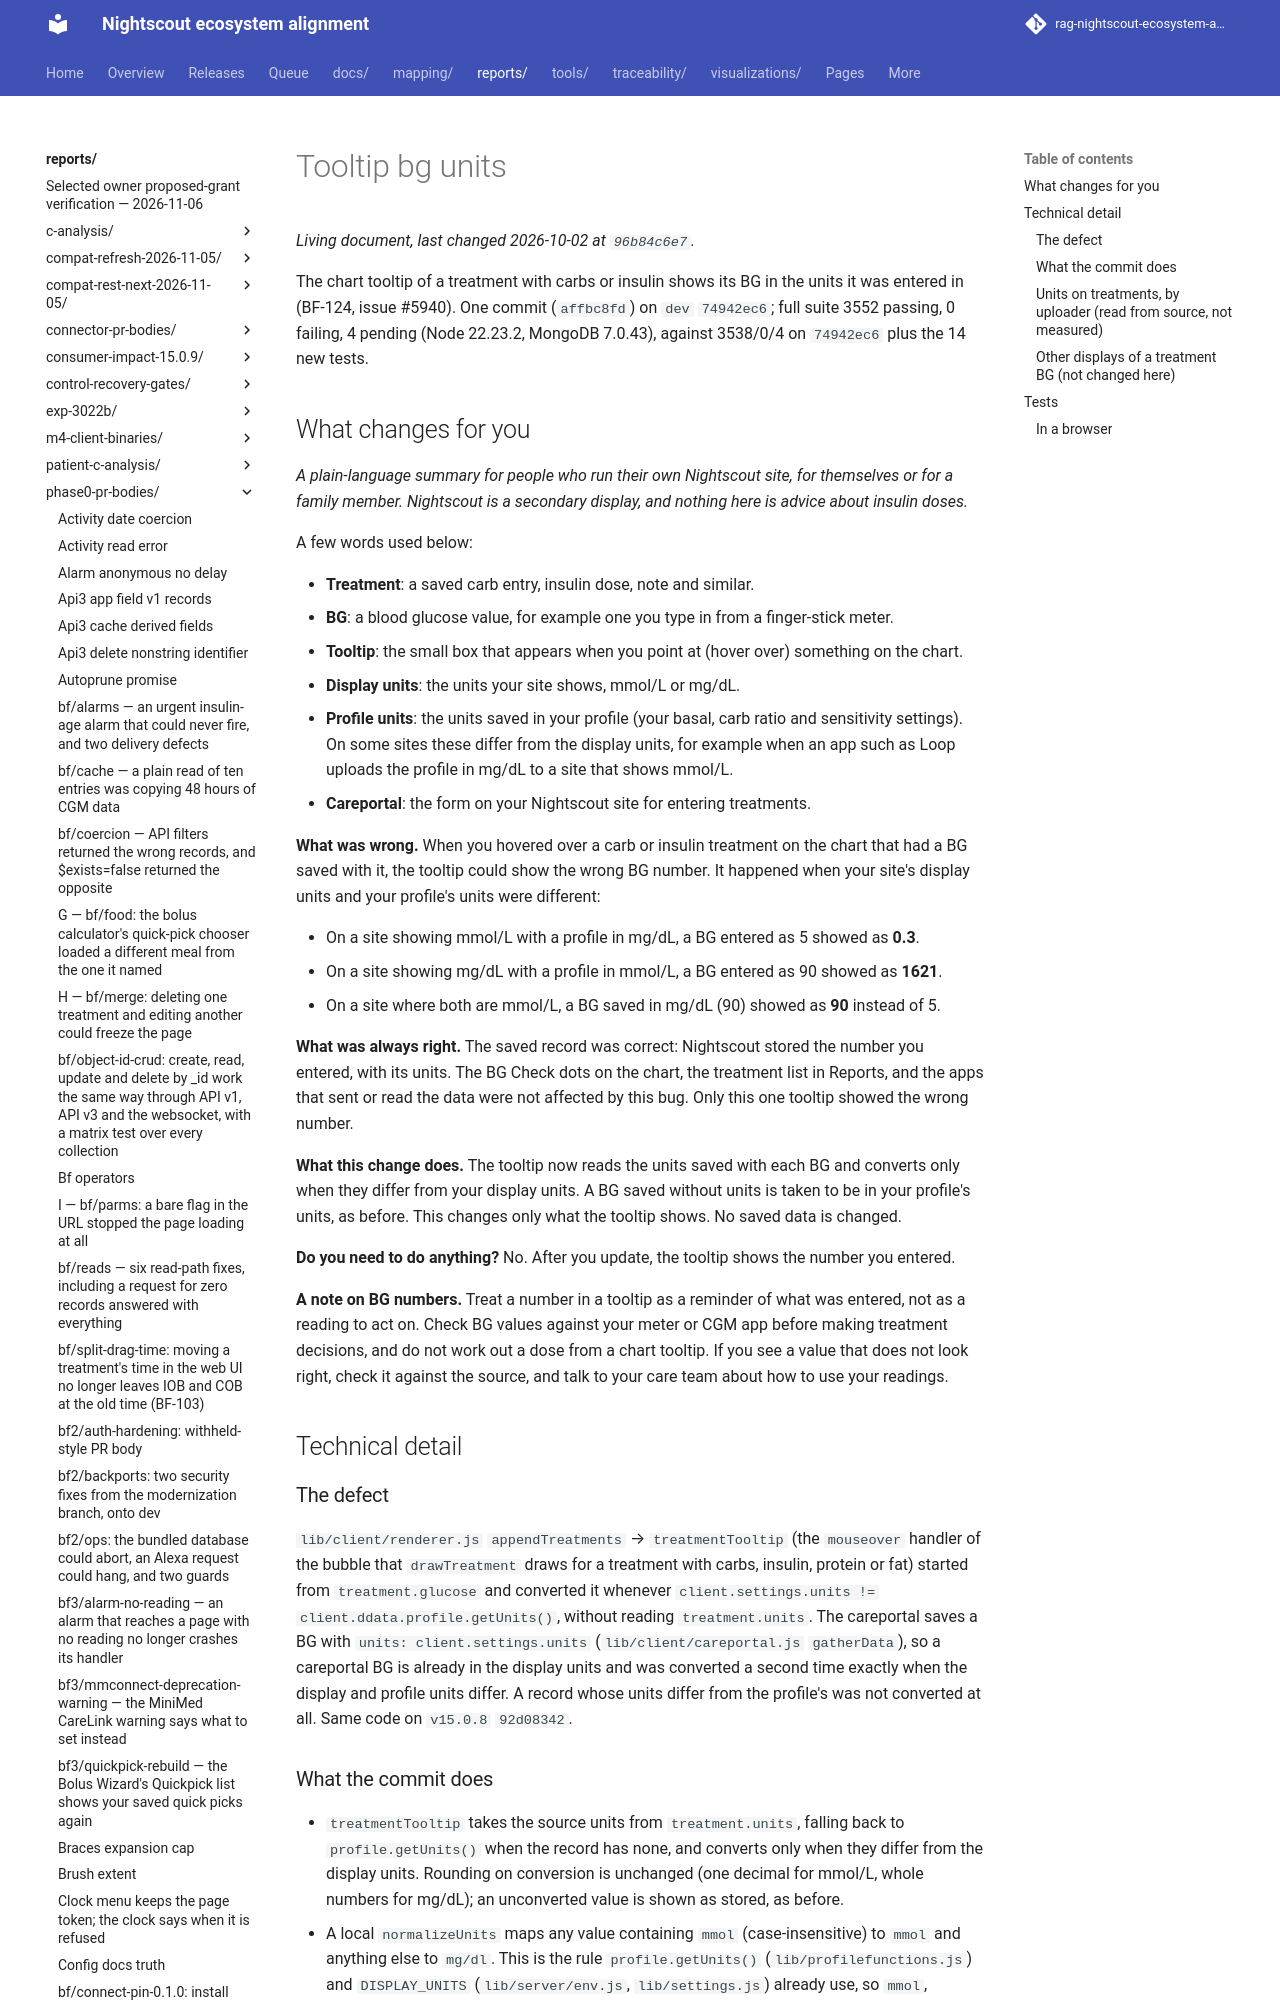

repository: bewest/rag-nightscout-ecosystem-alignment · page: reports/phase0-pr-bodies/tooltip-bg-units.html · generator: mkdocs

<!-- Draft body for branch bf/tooltip-bg-units at affbc8fd (one commit on dev 74942ec6), 2026-10-02. This comment is hidden on GitHub. Not pushed, not opened. -->
The chart tooltip of a treatment with carbs or insulin shows its BG in the units it was entered in (BF-124, issue #5940). One commit (`affbc8fd`) on `dev` `74942ec6`; full suite 3552 passing, 0 failing, 4 pending (Node 22.23.2, MongoDB 7.0.43), against 3538/0/4 on `74942ec6` plus the 14 new tests.

## What changes for you

*A plain-language summary for people who run their own Nightscout site, for themselves or for a family member. Nightscout is a secondary display, and nothing here is advice about insulin doses.*

A few words used below:

- **Treatment**: a saved carb entry, insulin dose, note and similar.
- **BG**: a blood glucose value, for example one you type in from a finger-stick meter.
- **Tooltip**: the small box that appears when you point at (hover over) something on the chart.
- **Display units**: the units your site shows, mmol/L or mg/dL.
- **Profile units**: the units saved in your profile (your basal, carb ratio and sensitivity settings). On some sites these differ from the display units, for example when an app such as Loop uploads the profile in mg/dL to a site that shows mmol/L.
- **Careportal**: the form on your Nightscout site for entering treatments.

**What was wrong.** When you hovered over a carb or insulin treatment on the chart that had a BG saved with it, the tooltip could show the wrong BG number. It happened when your site's display units and your profile's units were different:

- On a site showing mmol/L with a profile in mg/dL, a BG entered as 5 showed as **0.3**.
- On a site showing mg/dL with a profile in mmol/L, a BG entered as 90 showed as **1621**.
- On a site where both are mmol/L, a BG saved in mg/dL (90) showed as **90** instead of 5.

**What was always right.** The saved record was correct: Nightscout stored the number you entered, with its units. The BG Check dots on the chart, the treatment list in Reports, and the apps that sent or read the data were not affected by this bug. Only this one tooltip showed the wrong number.

**What this change does.** The tooltip now reads the units saved with each BG and converts only when they differ from your display units. A BG saved without units is taken to be in your profile's units, as before. This changes only what the tooltip shows. No saved data is changed.

**Do you need to do anything?** No. After you update, the tooltip shows the number you entered.

**A note on BG numbers.** Treat a number in a tooltip as a reminder of what was entered, not as a reading to act on. Check BG values against your meter or CGM app before making treatment decisions, and do not work out a dose from a chart tooltip. If you see a value that does not look right, check it against the source, and talk to your care team about how to use your readings.

## Technical detail

### The defect

`lib/client/renderer.js` `appendTreatments` → `treatmentTooltip` (the `mouseover` handler of the bubble that `drawTreatment` draws for a treatment with carbs, insulin, protein or fat) started from `treatment.glucose` and converted it whenever `client.settings.units != client.ddata.profile.getUnits()`, without reading `treatment.units`. The careportal saves a BG with `units: client.settings.units` (`lib/client/careportal.js` `gatherData`), so a careportal BG is already in the display units and was converted a second time exactly when the display and profile units differ. A record whose units differ from the profile's was not converted at all. Same code on `v15.0.8` `92d08342`.
